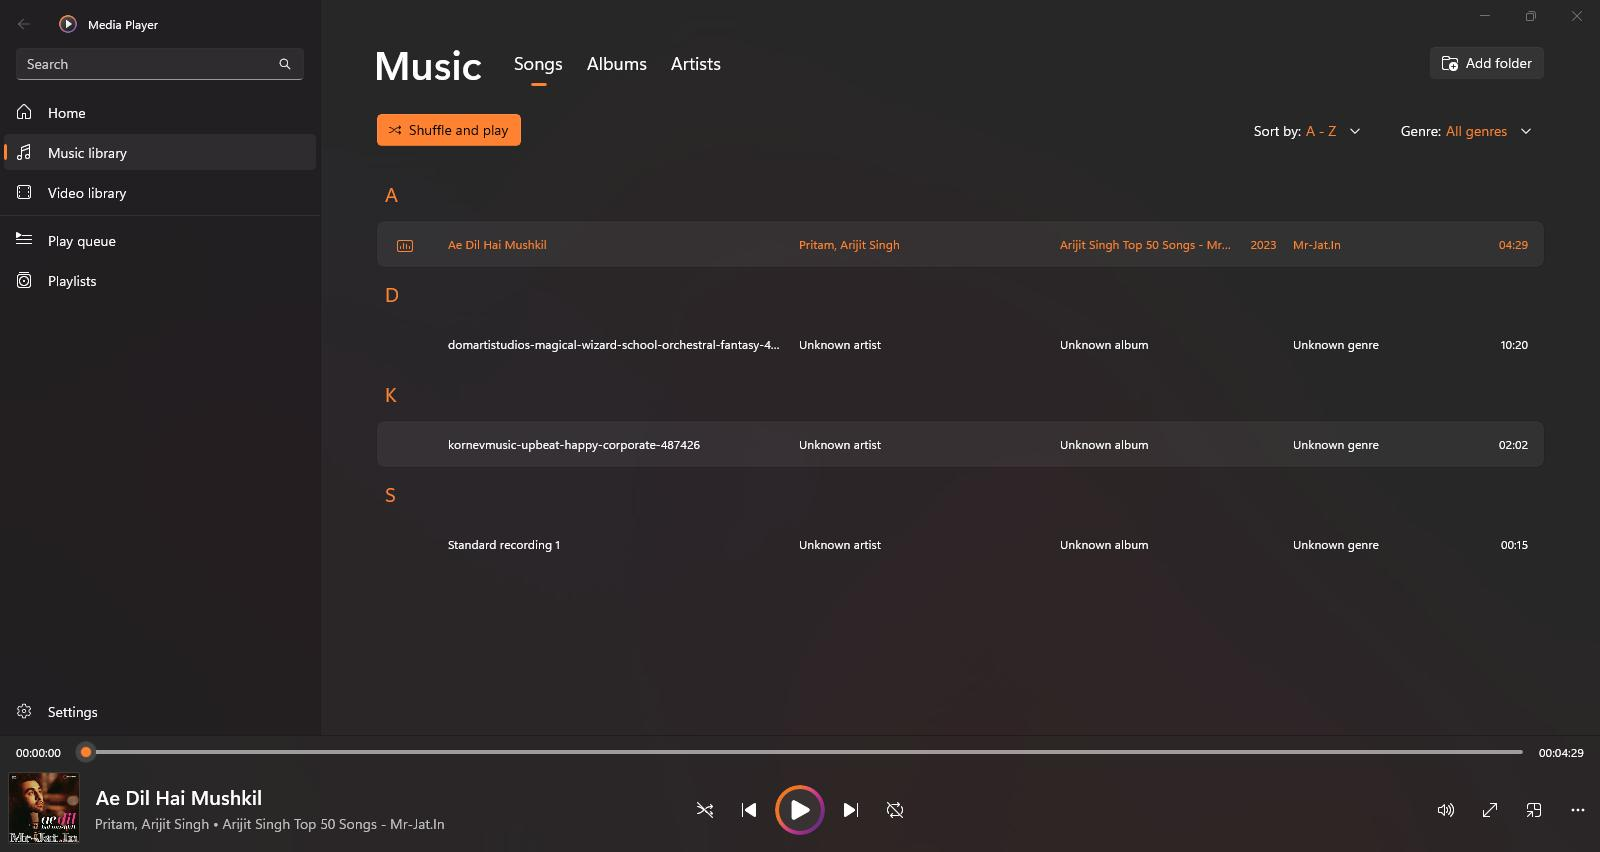
Task: Test Automation Project
Workflow: TC01 MusicLibrary

Step 1: Media Player in window 'Media Player' (applicationframehost.exe)

Step 2: click on 'Music library' in window 'Media Player' (applicationframehost.exe) (no picture)

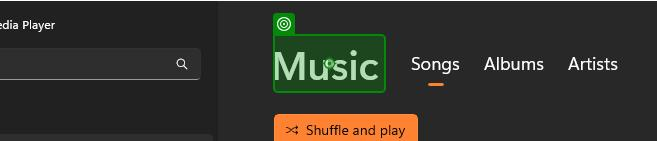
Step 3: Verification target on 'Music' in window 'Media Player' (applicationframehost.exe)

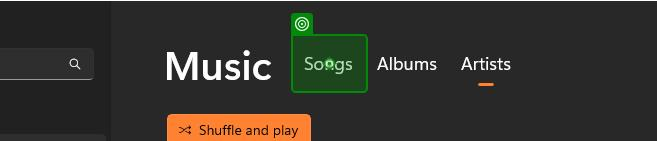
Step 4: click on the element 'Songs' in window 'Media Player' (applicationframehost.exe)

Step 5: Media Player in window 'Media Player' (applicationframehost.exe) (same screen as step 1)

Step 6: click on '{0}' in window 'Media Player' (applicationframehost.exe) (no picture)

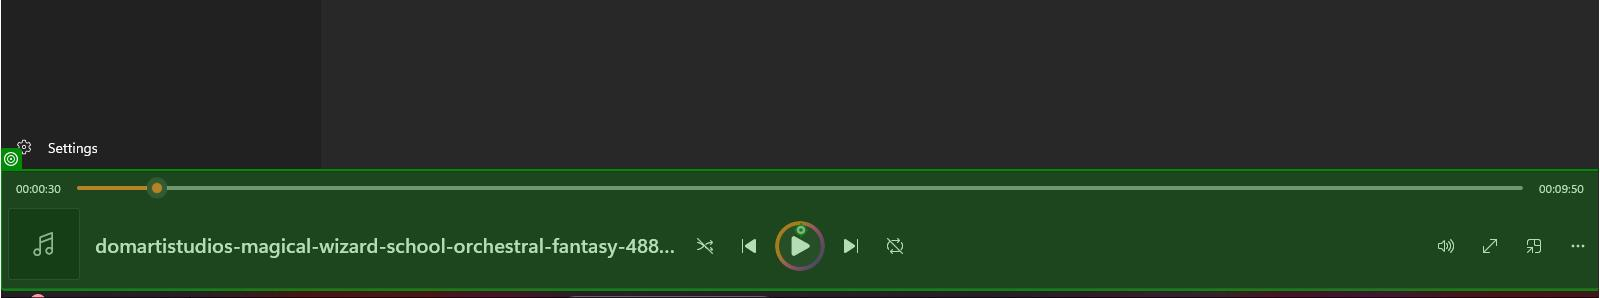
Step 7: type a value into the element in window 'Media Player' (applicationframehost.exe)

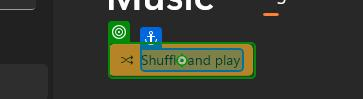
Step 8: click on the button 'Shuffle and play' in window 'Media Player' (applicationframehost.exe)
